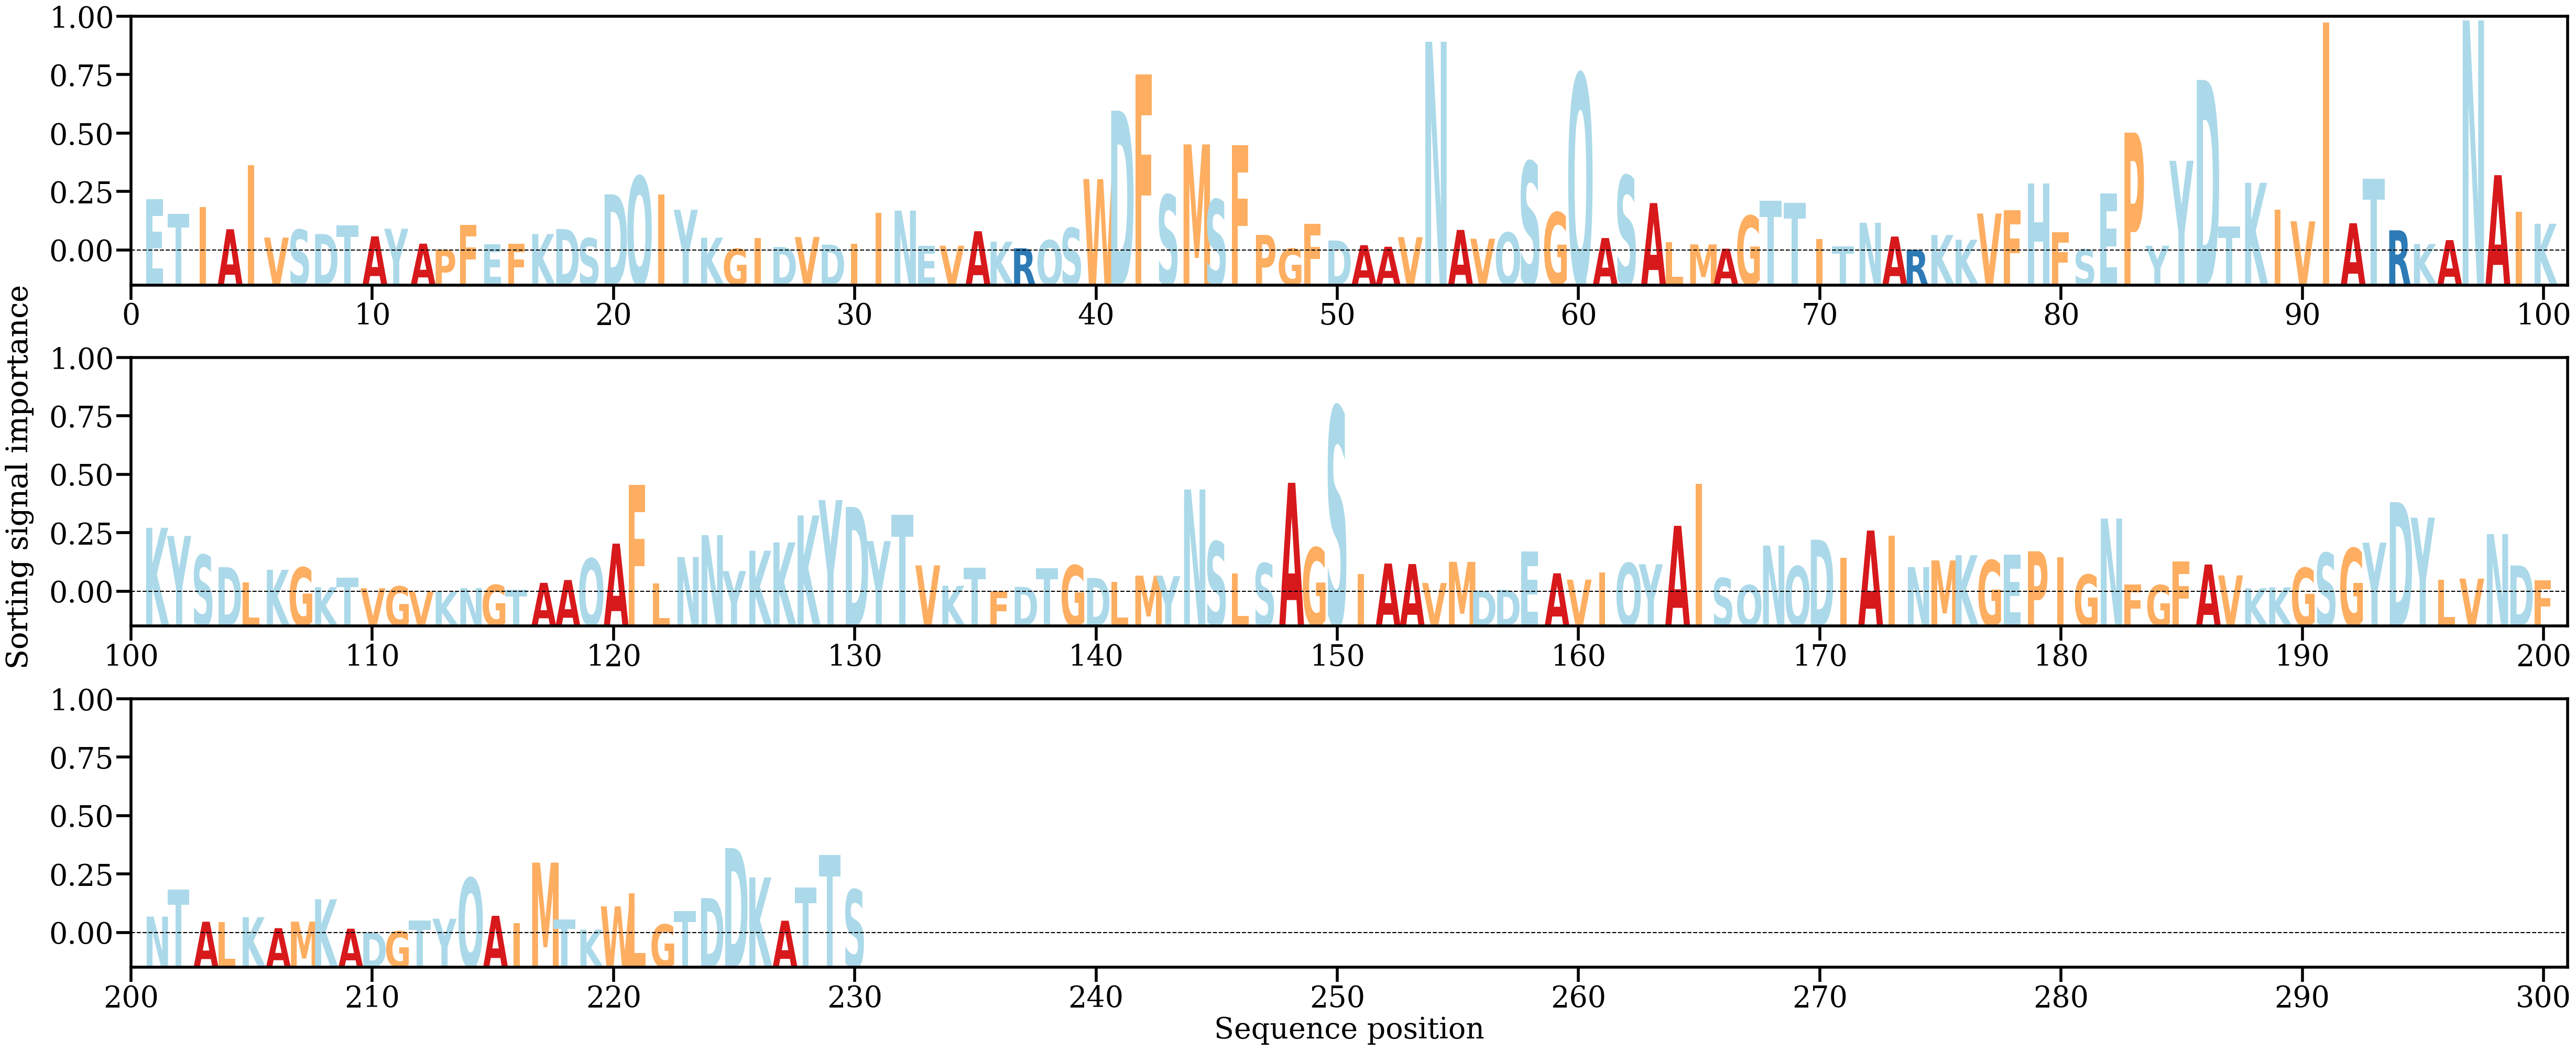

Values plotted in this chart, from the file beside it:
AA, Alpha
E, [0.0061517]
T, [0.00444815]
I, [0.00521484]
A, [0.00264535]
I, [0.01008092]
V, [0.00167394]
S, [0.00259467]
D, [0.00208749]
T, [0.00311833]
A, [0.00181656]
Y, [0.00269863]
A, [0.00096639]
P, [0.00029376]
F, [0.00317428]
E, [0.00092337]
F, [0.00092798]
K, [0.00208231]
D, [0.00266411]
S, [0.0016051]
D, [0.00670521]
Q, [0.00878693]
I, [0.0067023]
Y, [0.0049061]
K, [0.00166145]
G, [0.0003802]
I, [0.00163952]
D, [0.00058665]
V, [0.0017423]
D, [0.00085702]
I, [0.0009749]
I, [0.00453902]
N, [0.00481151]
E, [0.00069545]
V, [0.00072641]
A, [0.00241295]
K, [0.00119157]
R, [0.00043359]
Q, [0.00137306]
S, [0.00279233]
W, [0.00847222]
D, [0.01642362]
F, [0.02063716]
S, [0.00663869]
M, [0.0125027]
S, [0.00609609]
F, [0.01239448]
P, [0.00198869]
G, [0.00039512]
F, [0.00329322]
D, [0.0013309]
A, [0.00079328]
A, [0.00060915]
V, [0.00172502]
N, [0.02442341]
A, [0.00256515]
V, [0.0015414]
Q, [0.0022568]
S, [0.01050083]
G, [0.00459703]
Q, [0.02065559]
... 170 more rows
